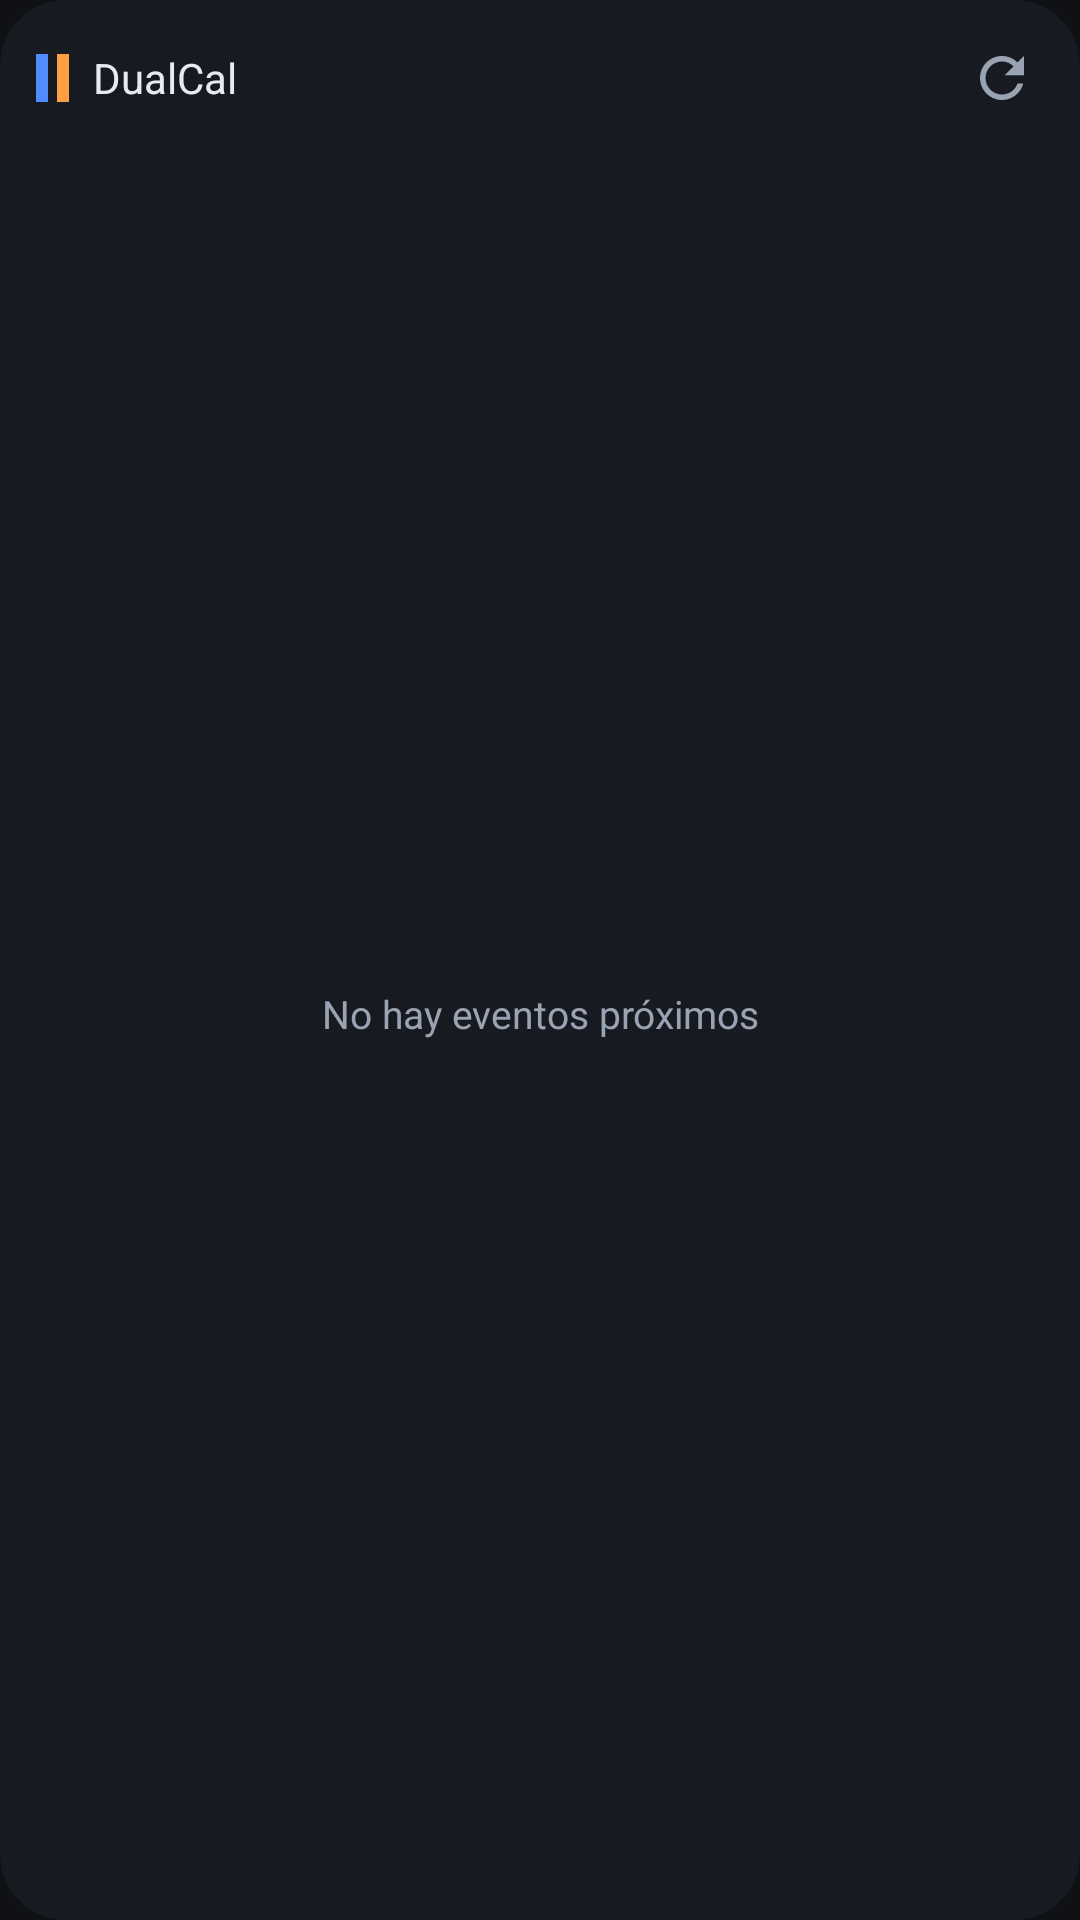

This screen was rendered from an Android layout file. Write that file and the resources it references.
<!-- AndroidManifest.xml: application theme Theme.DualCalWidget -->
<!-- res/layout/widget_agenda.xml -->
<?xml version="1.0" encoding="utf-8"?>
<LinearLayout xmlns:android="http://schemas.android.com/apk/res/android"
    android:layout_width="match_parent"
    android:layout_height="match_parent"
    android:orientation="vertical"
    android:background="@drawable/widget_fondo"
    android:padding="12dp">

    
    <LinearLayout
        android:id="@+id/cabecera"
        android:layout_width="match_parent"
        android:layout_height="wrap_content"
        android:orientation="horizontal"
        android:gravity="center_vertical"
        android:paddingBottom="8dp">

        
        <ImageView
            android:layout_width="4dp"
            android:layout_height="16dp"
            android:layout_marginEnd="3dp"
            android:contentDescription="@null"
            android:background="@color/azul" />
        <ImageView
            android:layout_width="4dp"
            android:layout_height="16dp"
            android:layout_marginEnd="8dp"
            android:contentDescription="@null"
            android:background="@color/naranja" />

        <TextView
            android:id="@+id/cabecera_fecha"
            android:layout_width="0dp"
            android:layout_height="wrap_content"
            android:layout_weight="1"
            android:textColor="@color/texto"
            android:textSize="14sp"
            android:maxLines="1"
            android:ellipsize="end"
            android:text="DualCal" />

        <ImageView
            android:id="@+id/boton_refrescar"
            android:layout_width="28dp"
            android:layout_height="28dp"
            android:padding="3dp"
            android:src="@drawable/ic_refrescar"
            android:contentDescription="@string/refrescar" />
    </LinearLayout>

    
    <FrameLayout
        android:layout_width="match_parent"
        android:layout_height="0dp"
        android:layout_weight="1">

        <ListView
            android:id="@+id/lista"
            android:layout_width="match_parent"
            android:layout_height="match_parent"
            android:divider="@null"
            android:dividerHeight="0dp" />

        <TextView
            android:id="@+id/vacio"
            android:layout_width="match_parent"
            android:layout_height="match_parent"
            android:gravity="center"
            android:textColor="@color/texto_suave"
            android:textSize="13sp"
            android:text="@string/sin_eventos" />
    </FrameLayout>
</LinearLayout>
<!-- resources referenced by this layout -->
<resources>
  <color name="azul">#4F8CFF</color>
  <color name="naranja">#FF9F43</color>
  <color name="texto">#E8EAF0</color>
  <color name="texto_suave">#9AA3B2</color>
  <!-- drawable ic_refrescar (drawable) -->
  <?xml version="1.0" encoding="utf-8"?>
  <vector xmlns:android="http://schemas.android.com/apk/res/android"
      android:width="24dp"
      android:height="24dp"
      android:viewportWidth="24"
      android:viewportHeight="24"
      android:tint="@color/texto_suave">
      <path
          android:fillColor="#FFFFFF"
          android:pathData="M17.65,6.35C16.2,4.9 14.21,4 12,4c-4.42,0 -7.99,3.58 -7.99,8s3.57,8 7.99,8c3.73,0 6.84,-2.55 7.73,-6h-2.08c-0.82,2.33 -3.04,4 -5.65,4 -3.31,0 -6,-2.69 -6,-6s2.69,-6 6,-6c1.66,0 3.14,0.69 4.22,1.78L13,11h7V4l-2.35,2.35z" />
  </vector>
  <!-- drawable widget_fondo (drawable) -->
  <?xml version="1.0" encoding="utf-8"?>
  <shape xmlns:android="http://schemas.android.com/apk/res/android"
      android:shape="rectangle">
      <solid android:color="@color/widget_fondo" />
      <corners android:radius="22dp" />
  </shape>
  <string name="refrescar">Refrescar</string>
  <string name="sin_eventos">No hay eventos próximos</string>
  <style name="Theme.DualCalWidget" parent="Theme.AppCompat.DayNight.NoActionBar">
          <item name="android:statusBarColor">@color/fondo</item>
          <item name="android:windowBackground">@color/fondo</item>
      </style>
  <color name="widget_fondo">#171A21</color>
  <color name="fondo">#0F1115</color>
</resources>
